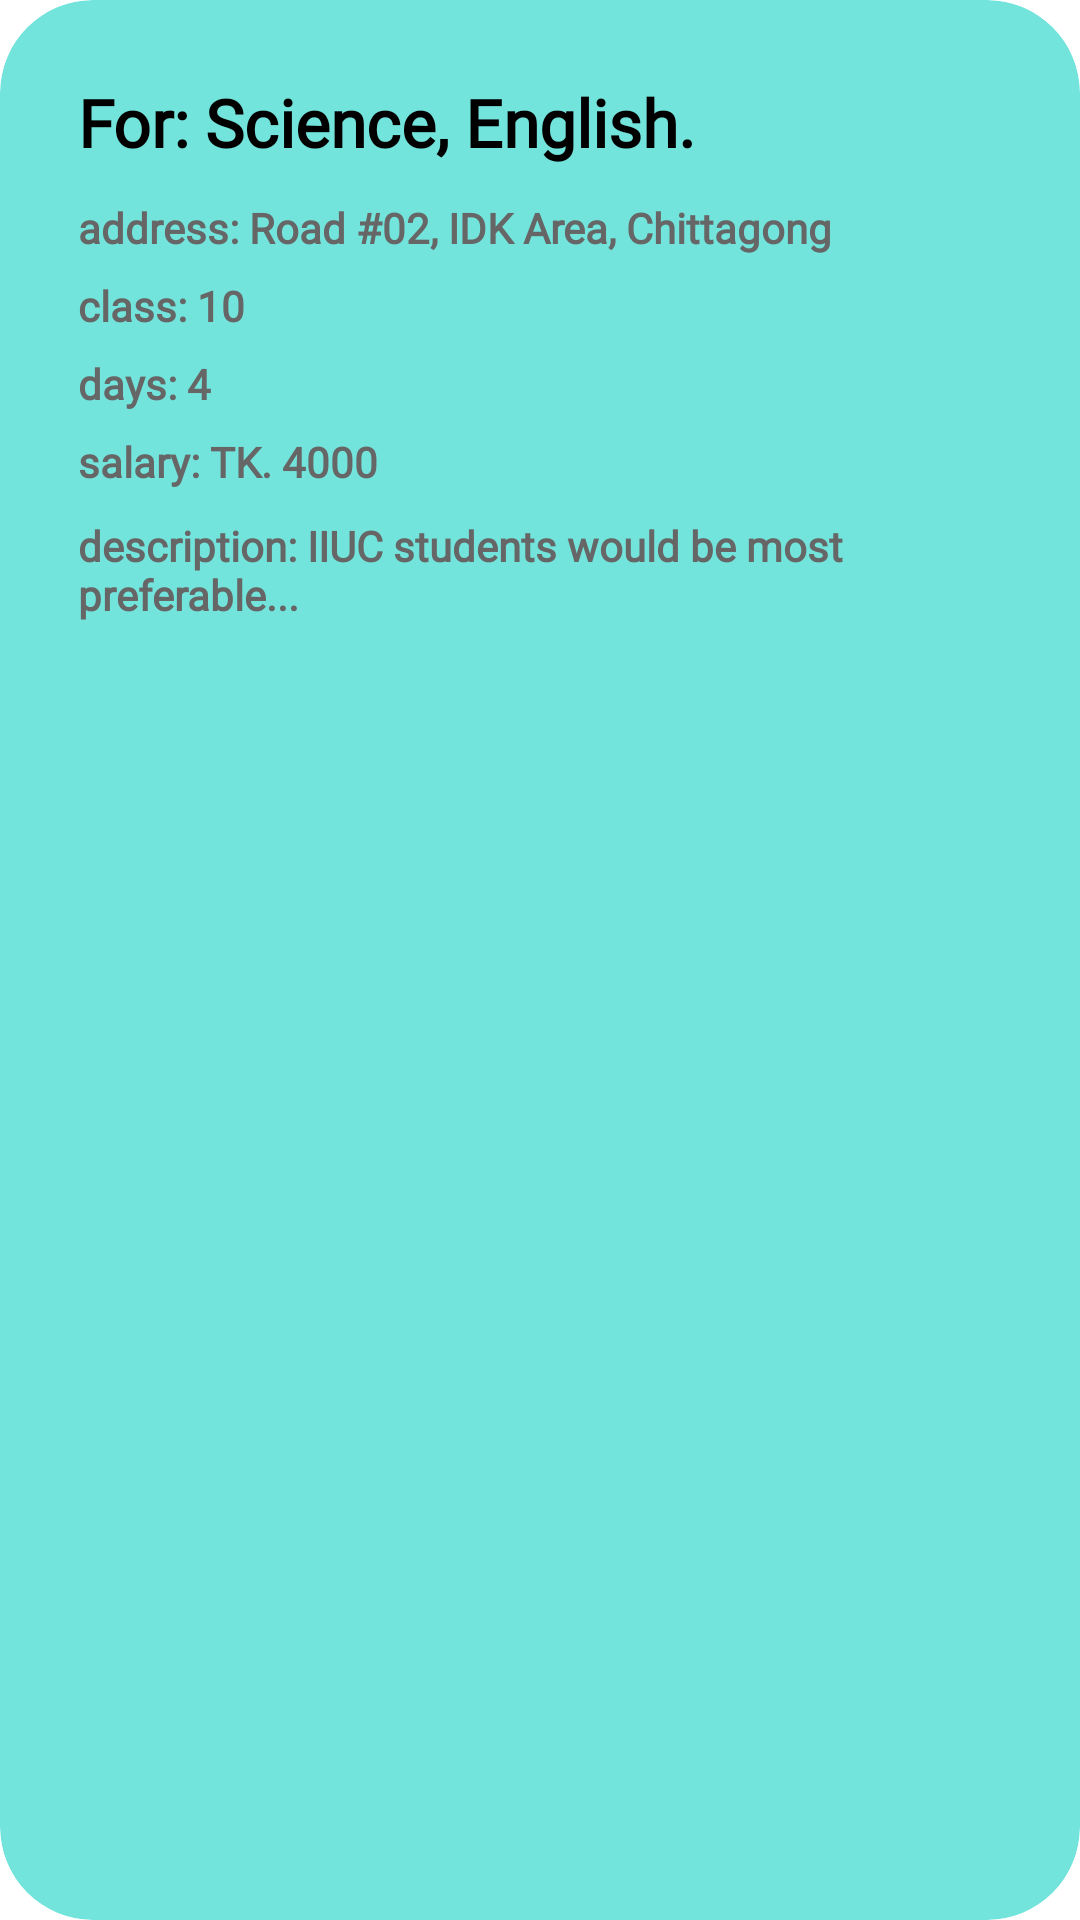

Produce the Android XML layout that renders to this screen, including the resource entries it uses.
<!-- AndroidManifest.xml: application theme Theme.TuitionPoint -->
<!-- res/layout/pending_requests.xml -->
<?xml version="1.0" encoding="utf-8"?>
<androidx.cardview.widget.CardView xmlns:android="http://schemas.android.com/apk/res/android"
    xmlns:app="http://schemas.android.com/apk/res-auto"
    android:id="@+id/card"
    android:layout_width="match_parent"
    android:layout_height="wrap_content"
    android:layout_margin="5dp"
    android:clickable="true"
    android:focusable="true"
    android:foreground="?android:attr/selectableItemBackground"
    android:transitionName="request card"
    app:cardBackgroundColor="#73e4dc"
    app:cardCornerRadius="31dp"
    app:cardElevation="0dp">

    <androidx.constraintlayout.widget.ConstraintLayout
        android:layout_width="match_parent"
        android:layout_height="wrap_content"
        android:padding="7dp"
        >

        <TextView
            android:id="@+id/text_for_sub"
            android:layout_width="match_parent"
            android:layout_height="wrap_content"
            android:layout_margin="19dp"
            android:fontFamily="@font/rounded_elegance"
            android:text="For: Science, English."
            android:textAppearance="@style/TextAppearance.AppCompat.Large"
            android:textColor="#000000"
            android:textStyle="bold"
            app:layout_constraintEnd_toEndOf="parent"
            app:layout_constraintHorizontal_bias="0"
            app:layout_constraintStart_toStartOf="parent"
            app:layout_constraintTop_toTopOf="parent" />

        <TextView
            android:id="@+id/text_address"
            android:layout_width="match_parent"
            android:layout_height="wrap_content"
            android:layout_marginStart="19dp"
            android:layout_marginTop="11dp"
            android:layout_marginEnd="19dp"
            android:fontFamily="@font/rounded_elegance"
            android:text="address: Road #02, IDK Area, Chittagong"
            android:textAppearance="@style/TextAppearance.AppCompat.Small"
            android:textColor="#666666"
            android:textStyle="bold"
            app:layout_constraintEnd_toEndOf="parent"
            app:layout_constraintHorizontal_bias="0"
            app:layout_constraintStart_toStartOf="parent"
            app:layout_constraintTop_toBottomOf="@+id/text_for_sub" />

        <TextView
            android:id="@+id/text_class"
            android:layout_width="match_parent"
            android:layout_height="wrap_content"
            android:layout_marginStart="19dp"
            android:layout_marginTop="7dp"
            android:layout_marginEnd="19dp"
            android:fontFamily="@font/rounded_elegance"
            android:text="class: 10"
            android:textAppearance="@style/TextAppearance.AppCompat.Small"
            android:textColor="#666666"
            android:textStyle="bold"
            app:layout_constraintEnd_toEndOf="parent"
            app:layout_constraintHorizontal_bias="0"
            app:layout_constraintStart_toStartOf="parent"
            app:layout_constraintTop_toBottomOf="@+id/text_address" />

        <TextView
            android:id="@+id/text_days"
            android:layout_width="match_parent"
            android:layout_height="wrap_content"
            android:layout_marginStart="19dp"
            android:layout_marginTop="7dp"
            android:layout_marginEnd="19dp"
            android:fontFamily="@font/rounded_elegance"
            android:text="days: 4"
            android:textAppearance="@style/TextAppearance.AppCompat.Small"
            android:textColor="#666666"
            android:textStyle="bold"
            app:layout_constraintEnd_toEndOf="parent"
            app:layout_constraintHorizontal_bias="0"
            app:layout_constraintStart_toStartOf="parent"
            app:layout_constraintTop_toBottomOf="@+id/text_class" />

        <TextView
            android:id="@+id/text_salary"
            android:layout_width="match_parent"
            android:layout_height="wrap_content"
            android:layout_marginStart="19dp"
            android:layout_marginTop="7dp"
            android:layout_marginEnd="19dp"
            android:fontFamily="@font/rounded_elegance"
            android:text="salary: TK. 4000"
            android:textAppearance="@style/TextAppearance.AppCompat.Small"
            android:textColor="#666666"
            android:textStyle="bold"
            app:layout_constraintEnd_toEndOf="parent"
            app:layout_constraintHorizontal_bias="0"
            app:layout_constraintStart_toStartOf="parent"
            app:layout_constraintTop_toBottomOf="@+id/text_days" />

        <TextView
            android:id="@+id/text_description"
            android:layout_width="match_parent"
            android:layout_height="wrap_content"
            android:layout_marginStart="19dp"
            android:layout_marginTop="9dp"
            android:layout_marginEnd="19dp"
            android:layout_marginBottom="19dp"
            android:fontFamily="@font/rounded_elegance"
            android:text="description: IIUC students would be most preferable..."
            android:textAppearance="@style/TextAppearance.AppCompat.Small"
            android:textColor="#666666"
            android:textStyle="bold"
            app:layout_constraintBottom_toBottomOf="parent"
            app:layout_constraintEnd_toEndOf="parent"
            app:layout_constraintStart_toStartOf="parent"
            app:layout_constraintTop_toBottomOf="@+id/text_salary" />


    </androidx.constraintlayout.widget.ConstraintLayout>

</androidx.cardview.widget.CardView>
<!-- resources referenced by this layout -->
<resources>
  <style name="Theme.TuitionPoint" parent="Theme.MaterialComponents.DayNight.NoActionBar">
          
          <item name="android:windowBackground">@drawable/launch_background</item>
          <item name="android:windowFullscreen">false</item>
          <item name="colorPrimary">@color/purple_500</item>
          <item name="colorPrimaryVariant">@color/white</item>
          <item name="colorOnPrimary">@color/white</item>
          
          <item name="colorSecondary">@color/teal_200</item>
          <item name="colorSecondaryVariant">@color/teal_700</item>
          <item name="colorOnSecondary">@color/black</item>
          
          <item name="android:statusBarColor" tools:targetApi="l">?attr/colorPrimaryVariant</item>
          
      </style>
  <!-- drawable launch_background (drawable) -->
  <?xml version="1.0" encoding="utf-8"?>
  <layer-list xmlns:android="http://schemas.android.com/apk/res/android">
      <item android:drawable="@android:color/white" />
      <item>
          <bitmap
              android:alpha=".35"
              android:gravity="center"
              android:src="@drawable/img" />
      </item>
  </layer-list>
  <!-- drawable img: png bitmap (drawable, 31110 bytes) -->
  <!-- not gathered from this repository: default colours our renderer supplied (Android Studio template values) -->
  <color name="purple_500">#FF6200EE</color>
  <color name="teal_200">#FF03DAC5</color>
  <color name="teal_700">#FF018786</color>
  <color name="black">#FF000000</color>
  <color name="white">#FFFFFFFF</color>
</resources>
